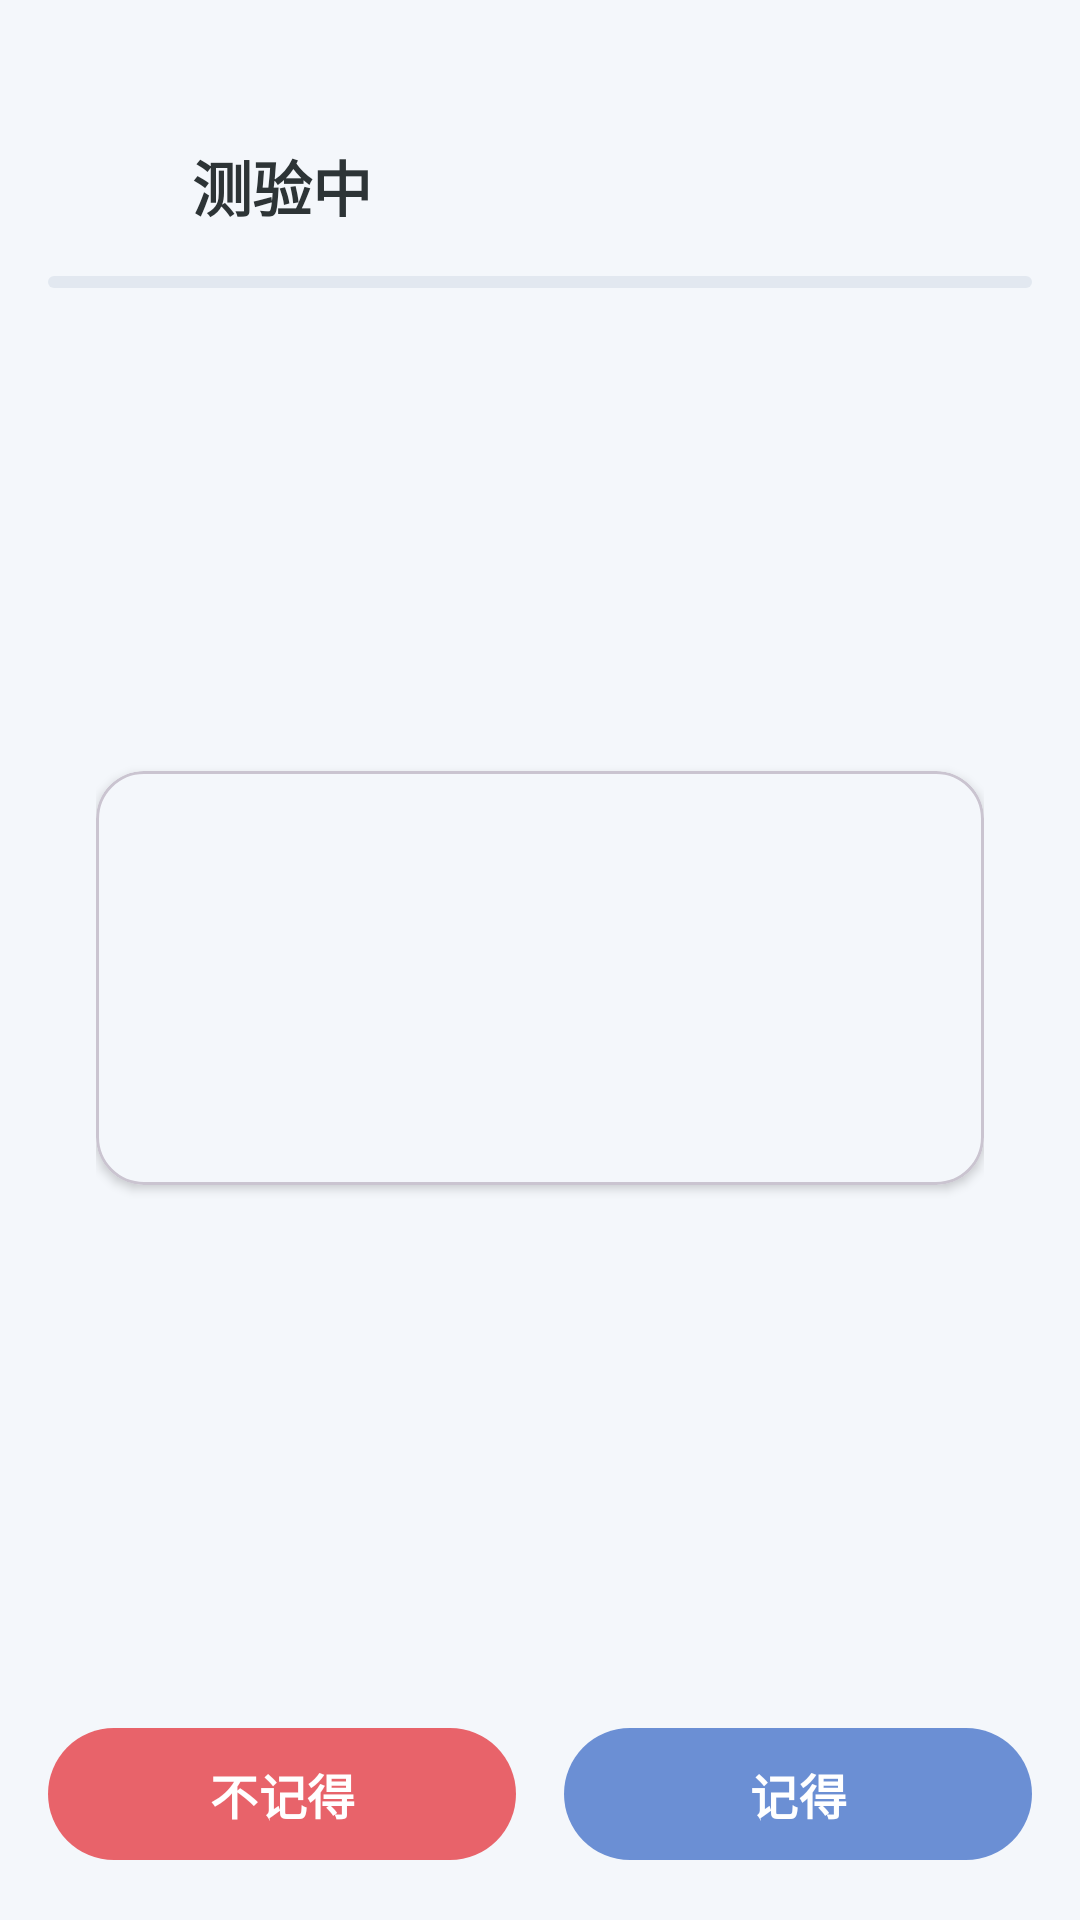

Layout XML and referenced resources for this Android screen:
<!-- AndroidManifest.xml: application theme Theme.WordNoteApp -->
<!-- res/layout/activity_quiz.xml -->
<?xml version="1.0" encoding="utf-8"?>
<LinearLayout xmlns:android="http://schemas.android.com/apk/res/android"
    xmlns:app="http://schemas.android.com/apk/res-auto"
    android:layout_width="match_parent"
    android:layout_height="match_parent"
    android:orientation="vertical"
    android:background="@color/background">

    
    <LinearLayout
        android:layout_width="match_parent"
        android:layout_height="wrap_content"
        android:orientation="horizontal"
        android:paddingHorizontal="16dp"
        android:paddingTop="44dp"
        android:paddingBottom="12dp"
        android:gravity="center_vertical">

        <ImageView
            android:id="@+id/backButton"
            android:layout_width="36dp"
            android:layout_height="36dp"
            android:src="@drawable/ic_back"
            android:background="?attr/selectableItemBackgroundBorderless"
            android:padding="6dp"
            android:contentDescription="返回"
            android:alpha="0.7" />

        <TextView
            android:layout_width="0dp"
            android:layout_height="wrap_content"
            android:layout_weight="1"
            android:layout_marginStart="12dp"
            android:text="测验中"
            android:textColor="@color/text_primary"
            android:textSize="20sp"
            android:textStyle="bold"
            android:fontFamily="sans-serif-medium" />

        <TextView
            android:id="@+id/progressText"
            android:layout_width="wrap_content"
            android:layout_height="wrap_content"
            android:textColor="@color/text_hint"
            android:textSize="14sp" />

    </LinearLayout>

    
    <ProgressBar
        android:id="@+id/progressBar"
        style="@android:style/Widget.ProgressBar.Horizontal"
        android:layout_width="match_parent"
        android:layout_height="4dp"
        android:layout_marginHorizontal="16dp"
        android:max="100"
        android:progressTint="@color/primary"
        android:progressBackgroundTint="@color/divider" />

    
    <FrameLayout
        android:layout_width="match_parent"
        android:layout_height="0dp"
        android:layout_weight="1">

        
        <LinearLayout
            android:id="@+id/wordDisplayContainer"
            android:layout_width="match_parent"
            android:layout_height="match_parent"
            android:orientation="vertical"
            android:gravity="center"
            android:padding="32dp">

            <com.google.android.material.card.MaterialCardView
                android:layout_width="match_parent"
                android:layout_height="wrap_content"
                app:cardCornerRadius="16dp"
                app:cardElevation="2dp"
                app:cardBackgroundColor="@color/card_background">

                <LinearLayout
                    android:layout_width="match_parent"
                    android:layout_height="wrap_content"
                    android:orientation="vertical"
                    android:gravity="center"
                    android:padding="32dp">

                    <TextView
                        android:id="@+id/quizWordText"
                        android:layout_width="wrap_content"
                        android:layout_height="wrap_content"
                        android:textColor="@color/text_primary"
                        android:textSize="32sp"
                        android:textStyle="bold"
                        android:fontFamily="sans-serif-medium" />

                    <TextView
                        android:id="@+id/quizCategoryText"
                        android:layout_width="wrap_content"
                        android:layout_height="wrap_content"
                        android:layout_marginTop="12dp"
                        android:textColor="@color/text_hint"
                        android:textSize="14sp" />

                </LinearLayout>

            </com.google.android.material.card.MaterialCardView>

            
            <com.google.android.material.card.MaterialCardView
                android:id="@+id/meaningCard"
                android:layout_width="match_parent"
                android:layout_height="wrap_content"
                android:layout_marginTop="24dp"
                android:visibility="gone"
                app:cardCornerRadius="16dp"
                app:cardElevation="0dp"
                app:cardBackgroundColor="@color/card_background">

                <LinearLayout
                    android:layout_width="match_parent"
                    android:layout_height="wrap_content"
                    android:orientation="vertical"
                    android:padding="20dp">

                    <TextView
                        android:id="@+id/quizMeaningText"
                        android:layout_width="match_parent"
                        android:layout_height="wrap_content"
                        android:textColor="@color/text_primary"
                        android:textSize="18sp"
                        android:lineSpacingExtra="4dp" />

                </LinearLayout>

            </com.google.android.material.card.MaterialCardView>

        </LinearLayout>

    </FrameLayout>

    
    <LinearLayout
        android:layout_width="match_parent"
        android:layout_height="wrap_content"
        android:orientation="vertical"
        android:padding="16dp">

        <LinearLayout
            android:id="@+id/buttonContainer"
            android:layout_width="match_parent"
            android:layout_height="wrap_content"
            android:orientation="horizontal">

            <com.google.android.material.button.MaterialButton
                android:id="@+id/forgetButton"
                android:layout_width="0dp"
                android:layout_height="52dp"
                android:layout_weight="1"
                android:text="不记得"
                android:textSize="16sp"
                android:textStyle="bold"
                app:backgroundTint="@color/cat_hard"
                app:cornerRadius="26dp"
                android:layout_marginEnd="8dp" />

            <com.google.android.material.button.MaterialButton
                android:id="@+id/rememberButton"
                android:layout_width="0dp"
                android:layout_height="52dp"
                android:layout_weight="1"
                android:text="记得"
                android:textSize="16sp"
                android:textStyle="bold"
                app:backgroundTint="@color/primary"
                app:cornerRadius="26dp"
                android:layout_marginStart="8dp" />

        </LinearLayout>

        <com.google.android.material.button.MaterialButton
            android:id="@+id/nextButton"
            android:layout_width="match_parent"
            android:layout_height="52dp"
            android:layout_marginTop="8dp"
            android:text="下一个"
            android:textSize="16sp"
            android:textStyle="bold"
            app:backgroundTint="@color/primary"
            app:cornerRadius="26dp"
            android:visibility="gone" />

    </LinearLayout>

</LinearLayout>
<!-- resources referenced by this layout -->
<resources>
  <color name="background">#F4F7FB</color>
  <color name="card_background">#FFFFFF</color>
  <color name="cat_hard">#E8636A</color>
  <color name="divider">#E2E8F0</color>
  <color name="primary">#6B8FD4</color>
  <color name="text_hint">#B2BEC3</color>
  <color name="text_primary">#2D3436</color>
  <style name="Theme.WordNoteApp" parent="Theme.Material3.DayNight.NoActionBar">
          <item name="colorPrimary">@color/primary</item>
          <item name="colorPrimaryDark">@color/primary_dark</item>
          <item name="colorAccent">@color/primary</item>
          <item name="android:windowBackground">@color/background</item>
          <item name="android:statusBarColor">@color/background</item>
          <item name="android:windowLightStatusBar">true</item>
          <item name="windowActionBar">false</item>
          <item name="windowNoTitle">true</item>
          <item name="colorOnPrimary">@color/text_on_primary</item>
          <item name="colorSurface">@color/surface</item>
          <item name="colorOnSurface">@color/text_primary</item>
          <item name="colorSurfaceVariant">@color/surface_light</item>
          <item name="colorOnSurfaceVariant">@color/text_secondary</item>
          <item name="colorOutline">@color/divider</item>
      </style>
  <color name="primary_dark">#5A7DC0</color>
  <color name="text_on_primary">#ffffff</color>
  <color name="surface">#ffffff</color>
  <color name="surface_light">#EDF2F7</color>
  <color name="text_secondary">#8395A7</color>
</resources>
